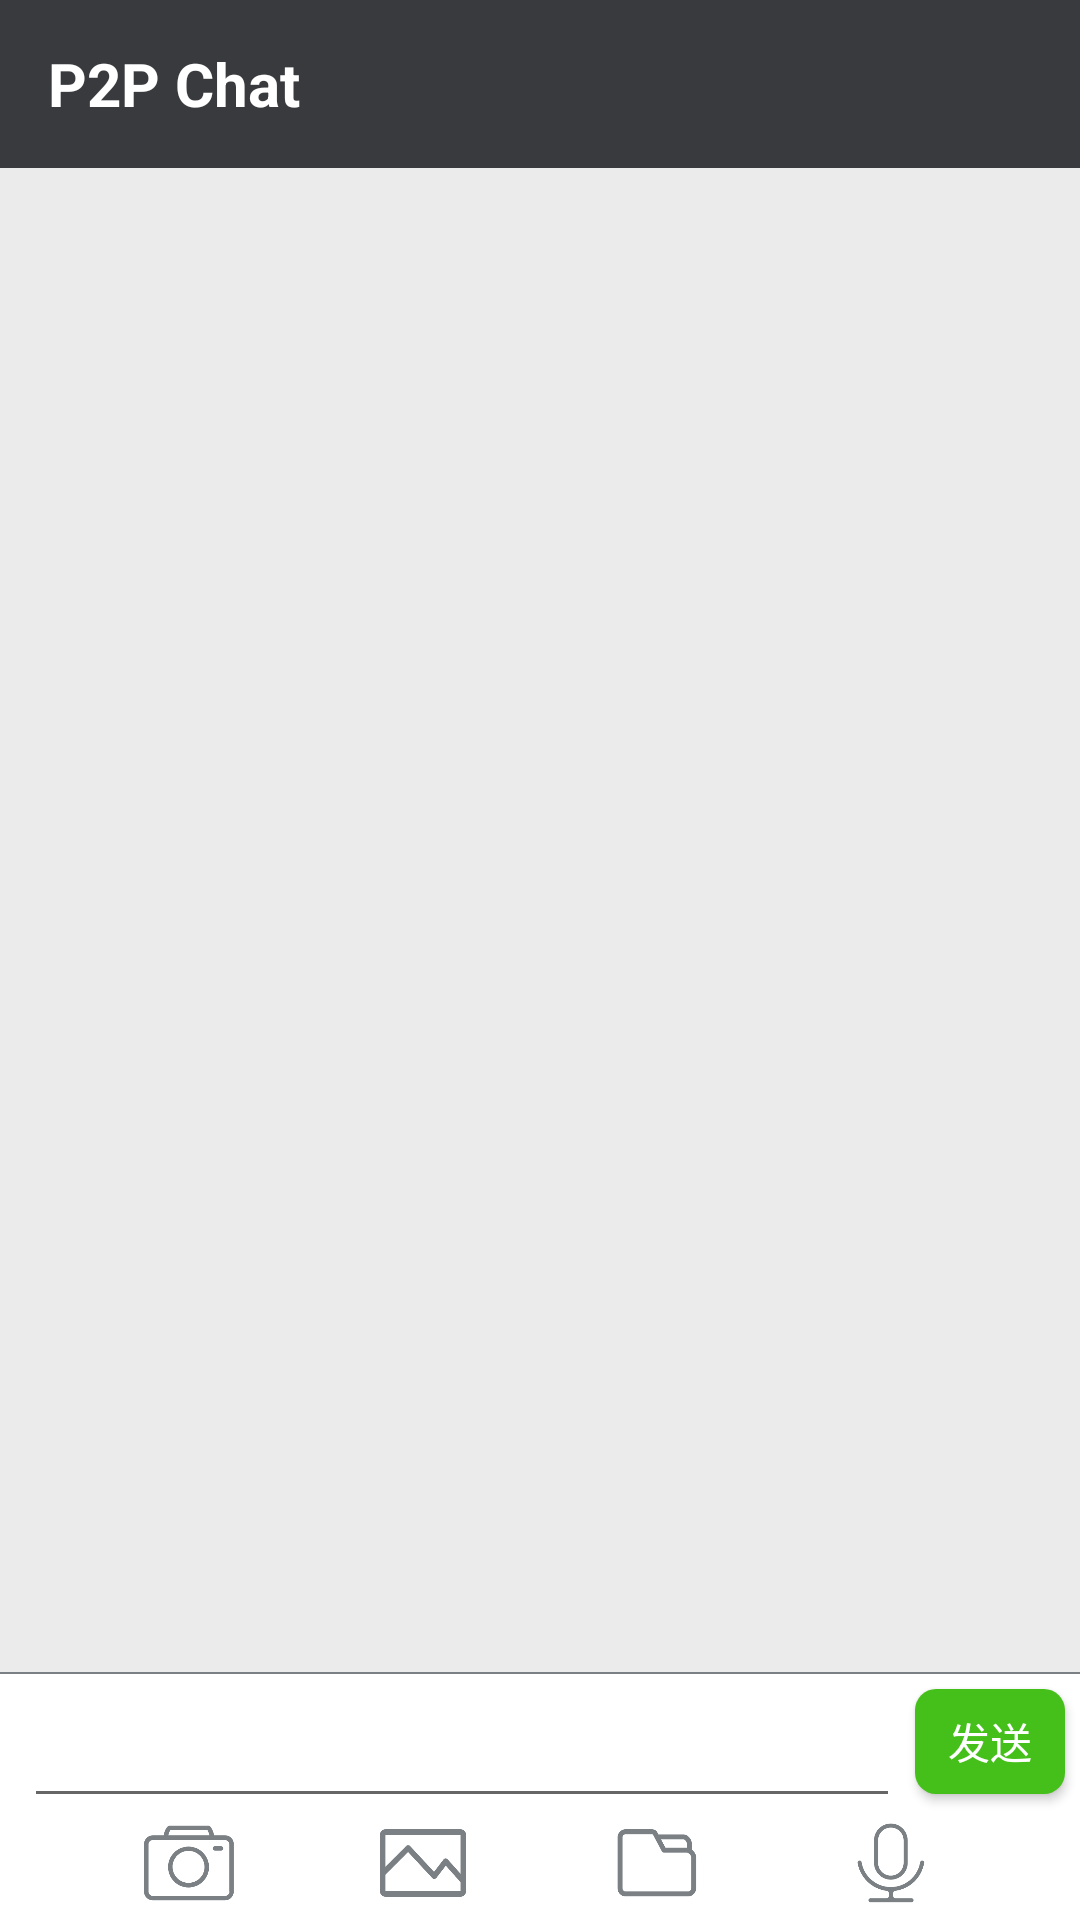

Produce the Android XML layout that renders to this screen, including the resource entries it uses.
<!-- AndroidManifest.xml: application theme AppTheme -->
<!-- res/layout/activity_chat_detail.xml -->
<?xml version="1.0" encoding="utf-8"?>
<android.support.constraint.ConstraintLayout xmlns:android="http://schemas.android.com/apk/res/android"
    xmlns:app="http://schemas.android.com/apk/res-auto"
    xmlns:tools="http://schemas.android.com/tools"
    android:layout_width="match_parent"
    android:layout_height="match_parent"
    tools:context=".activity.ChatDetailActivity"
    android:id="@+id/layout_root_act_chat_detail">

    <include
        android:id="@+id/toolbar"
        layout="@layout/layout_toolbar"
        android:layout_width="0dp"
        android:layout_height="wrap_content"
        app:layout_constraintEnd_toEndOf="parent"
        app:layout_constraintStart_toStartOf="parent"
        app:layout_constraintTop_toTopOf="parent" />

    <View
        android:id="@+id/v_divider"
        android:layout_width="0dp"
        android:layout_height="0.5dp"
        android:background="@color/grey_text_or_bg"
        app:layout_constraintBottom_toTopOf="@id/constraintLayout"
        app:layout_constraintEnd_toEndOf="parent"
        app:layout_constraintStart_toStartOf="parent" />

    <android.support.constraint.ConstraintLayout
        android:id="@+id/constraintLayout"
        android:layout_width="match_parent"
        android:layout_height="wrap_content"
        app:layout_constraintBottom_toBottomOf="parent"
        app:layout_constraintEnd_toEndOf="parent"
        app:layout_constraintStart_toStartOf="parent"
        android:background="@color/white"
        android:focusable="true"
        android:focusableInTouchMode="true">

        <EditText
            android:id="@+id/et_input_act_chat_detail"
            android:layout_width="0dp"
            android:layout_height="wrap_content"
            android:layout_marginEnd="5dp"
            android:layout_marginStart="8dp"
            android:maxLines="3"
            android:minHeight="48dp"
            android:theme="@style/EditTextTheme"
            app:layout_constraintBottom_toTopOf="@+id/iv_take_photo_act_chat_detail"
            app:layout_constraintEnd_toStartOf="@+id/btn_send_chat_detail"
            app:layout_constraintStart_toStartOf="parent"
            app:layout_constraintTop_toTopOf="parent" />

        <TextView
            android:layout_width="0dp"
            android:layout_height="35dp"
            android:gravity="center"
            android:id="@+id/tv_pressed_start_record_act_chat_detail"
            android:layout_marginStart="10dp"
            android:layout_marginEnd="8dp"
            android:text="@string/tip_pressed_start_record"
            android:background="@drawable/bg_pressed_record_selector"
            android:textSize="@dimen/text_size_normal"
            app:layout_constraintBottom_toBottomOf="@+id/btn_send_chat_detail"
            app:layout_constraintEnd_toStartOf="@+id/btn_send_chat_detail"
            app:layout_constraintStart_toStartOf="parent"
            app:layout_constraintTop_toTopOf="@+id/btn_send_chat_detail"
            android:visibility="gone"
            android:clickable="true"
            android:focusable="true" />


        <Button
            android:id="@+id/btn_send_chat_detail"
            android:layout_width="50dp"
            android:layout_height="35dp"
            android:layout_marginBottom="8dp"
            android:layout_marginEnd="5dp"
            android:background="@drawable/bg_send"
            android:text="@string/send"
            android:textColor="@color/white"
            app:layout_constraintBottom_toBottomOf="@+id/et_input_act_chat_detail"
            app:layout_constraintEnd_toEndOf="parent" />

        <ImageView
            android:id="@+id/iv_take_photo_act_chat_detail"
            android:layout_width="30dp"
            android:layout_height="30dp"
            android:layout_marginBottom="4dp"
            android:layout_marginTop="2dp"
            android:src="@drawable/bg_take_photo"
            app:layout_constraintBottom_toBottomOf="parent"
            app:layout_constraintEnd_toStartOf="@+id/iv_photo_album_act_chat_detail"
            app:layout_constraintHorizontal_chainStyle="spread"
            app:layout_constraintStart_toStartOf="parent"
            android:clickable="true"
            android:focusable="true" />

        <ImageView
            android:id="@+id/iv_photo_album_act_chat_detail"
            android:layout_width="30dp"
            android:layout_height="30dp"
            android:src="@drawable/bg_photo_album"
            app:layout_constraintBottom_toBottomOf="@+id/iv_take_photo_act_chat_detail"
            app:layout_constraintEnd_toStartOf="@+id/iv_file_act_chat_detail"
            app:layout_constraintStart_toEndOf="@+id/iv_take_photo_act_chat_detail"
            android:clickable="true"
            android:focusable="true"/>

        <ImageView
            android:id="@+id/iv_record_voice_act_chat_detail"
            android:layout_width="30dp"
            android:layout_height="30dp"
            android:src="@drawable/bg_record_voice"
            app:layout_constraintBottom_toBottomOf="@+id/iv_take_photo_act_chat_detail"
            app:layout_constraintEnd_toEndOf="parent"
            app:layout_constraintStart_toEndOf="@+id/iv_file_act_chat_detail"
            android:clickable="true"
            android:focusable="true"/>

        <ImageView
            android:id="@+id/iv_file_act_chat_detail"
            android:layout_width="30dp"
            android:layout_height="30dp"
            android:src="@drawable/bg_file"
            app:layout_constraintBottom_toBottomOf="@+id/iv_take_photo_act_chat_detail"
            app:layout_constraintEnd_toStartOf="@+id/iv_record_voice_act_chat_detail"
            app:layout_constraintStart_toEndOf="@+id/iv_photo_album_act_chat_detail"
            android:clickable="true"
            android:focusable="true"/>


    </android.support.constraint.ConstraintLayout>

    <android.support.v7.widget.RecyclerView
        android:id="@+id/rv_msg_list_act_chat_detail"
        android:layout_width="0dp"
        android:layout_height="0dp"
        android:background="@color/bg_chat"
        app:layout_constraintBottom_toTopOf="@+id/v_divider"
        app:layout_constraintEnd_toEndOf="parent"
        app:layout_constraintStart_toStartOf="parent"
        app:layout_constraintTop_toBottomOf="@+id/toolbar">

    </android.support.v7.widget.RecyclerView>






</android.support.constraint.ConstraintLayout>
<!-- res/layout/layout_toolbar.xml (included above) -->
<?xml version="1.0" encoding="utf-8"?>
<android.support.v7.widget.Toolbar
    android:id="@+id/toolbar"
    android:layout_width="match_parent"
    android:layout_height="?attr/actionBarSize"
    android:background="@color/colorPrimary"
    app:popupTheme="@style/ThemeOverlay.AppCompat.Light"
    android:theme="@style/ThemeOverlay.AppCompat.Dark.ActionBar"
    app:layout_constraintEnd_toEndOf="parent"
    app:layout_constraintStart_toStartOf="parent"
    app:layout_constraintTop_toTopOf="parent"
    xmlns:android="http://schemas.android.com/apk/res/android"
    xmlns:app="http://schemas.android.com/apk/res-auto">

    <TextView
        android:id="@+id/tv_title"
        android:layout_width="wrap_content"
        android:layout_height="wrap_content"
        android:text="@string/login_tip"
        android:textColor="@color/white"
        android:textSize="@dimen/text_size_title"
        android:textStyle="bold" />

</android.support.v7.widget.Toolbar>
<!-- resources referenced by this layout -->
<resources>
  <color name="bg_chat">#EBEBEB</color>
  <color name="colorPrimary">#393A3E</color>
  <color name="grey_text_or_bg">#7B8085</color>
  <color name="white">#ffffff</color>
  <dimen name="text_size_normal">17sp</dimen>
  <dimen name="text_size_title">20sp</dimen>
  <!-- drawable bg_file (drawable) -->
  <?xml version="1.0" encoding="utf-8"?>
  <selector xmlns:android="http://schemas.android.com/apk/res/android">
      <item
          android:drawable="@drawable/iv_file_pressed" android:state_pressed="true"/>
      <item android:drawable="@drawable/iv_file_normal"/>
  
  </selector>
  <!-- drawable bg_photo_album (drawable) -->
  <?xml version="1.0" encoding="utf-8"?>
  <selector xmlns:android="http://schemas.android.com/apk/res/android">
      <item
          android:drawable="@drawable/iv_photo_album_pressed" android:state_pressed="true"/>
      <item android:drawable="@drawable/iv_photo_album_normal"/>
  
  </selector>
  <!-- drawable bg_pressed_record_selector (drawable) -->
  <?xml version="1.0" encoding="utf-8"?>
  <selector xmlns:android="http://schemas.android.com/apk/res/android">
      <item android:state_pressed="true" android:drawable="@drawable/bg_pressed_record_pressed"/>
      <item android:drawable="@drawable/bg_pressed_record_normal"/>
  </selector>
  <!-- drawable bg_record_voice (drawable) -->
  <?xml version="1.0" encoding="utf-8"?>
  <selector xmlns:android="http://schemas.android.com/apk/res/android">
      <item
          android:drawable="@drawable/iv_record_voice_pressed" android:state_pressed="true"/>
      <item android:drawable="@drawable/iv_record_voice_normal"/>
  
  </selector>
  <!-- drawable bg_send (drawable) -->
  <?xml version="1.0" encoding="utf-8"?>
  <selector xmlns:android="http://schemas.android.com/apk/res/android">
  
      <item android:state_pressed="true">
          <shape android:shape="rectangle">
              <solid android:color="@color/green_pressed"/>
              <corners android:radius="7dp"/>
          </shape>
      </item>
  
      <item android:state_pressed="false">
          <shape android:shape="rectangle">
              <solid android:color="@color/green"/>
              <corners android:radius="7dp"/>
          </shape>
  
      </item>
  
  
  
  </selector>
  <!-- drawable bg_take_photo (drawable) -->
  <?xml version="1.0" encoding="utf-8"?>
  <selector xmlns:android="http://schemas.android.com/apk/res/android">
      <item
          android:drawable="@drawable/iv_take_photo_pressed" android:state_pressed="true"/>
      <item android:drawable="@drawable/iv_take_photo_normal"/>
  
  </selector>
  <string name="login_tip">P2P Chat</string>
  <string name="send">发送</string>
  <string name="tip_pressed_start_record">按住 说话</string>
  <style name="EditTextTheme" parent="AppTheme">
          <item name="colorPrimary">@color/green</item>
          <item name="colorPrimaryDark">@color/green</item>
          <item name="colorAccent">@color/green</item>
      </style>
  <style name="AppTheme" parent="Theme.AppCompat.Light.NoActionBar">
          
          <item name="colorPrimary">@color/colorPrimary</item>
          <item name="colorPrimaryDark">@color/colorPrimaryDark</item>
          <item name="colorAccent">@color/color_Accent</item>
      </style>
  <!-- drawable iv_file_pressed: png bitmap (drawable-xhdpi, 5538 bytes) -->
  <!-- drawable iv_file_normal: png bitmap (drawable-xhdpi, 5485 bytes) -->
  <!-- drawable iv_photo_album_pressed: png bitmap (drawable-xhdpi, 6923 bytes) -->
  <!-- drawable iv_photo_album_normal: png bitmap (drawable-xhdpi, 6835 bytes) -->
  <!-- drawable iv_record_voice_pressed: png bitmap (drawable-xhdpi, 10577 bytes) -->
  <!-- drawable iv_record_voice_normal: png bitmap (drawable-xhdpi, 10324 bytes) -->
  <color name="green_pressed">#3aa115</color>
  <color name="green">#45BF1A</color>
  <!-- drawable iv_take_photo_pressed: png bitmap (drawable-xhdpi, 9437 bytes) -->
  <!-- drawable iv_take_photo_normal: png bitmap (drawable-xhdpi, 9223 bytes) -->
  <color name="colorPrimaryDark">#393A3E</color>
  <color name="color_Accent">#FF4081</color>
</resources>
